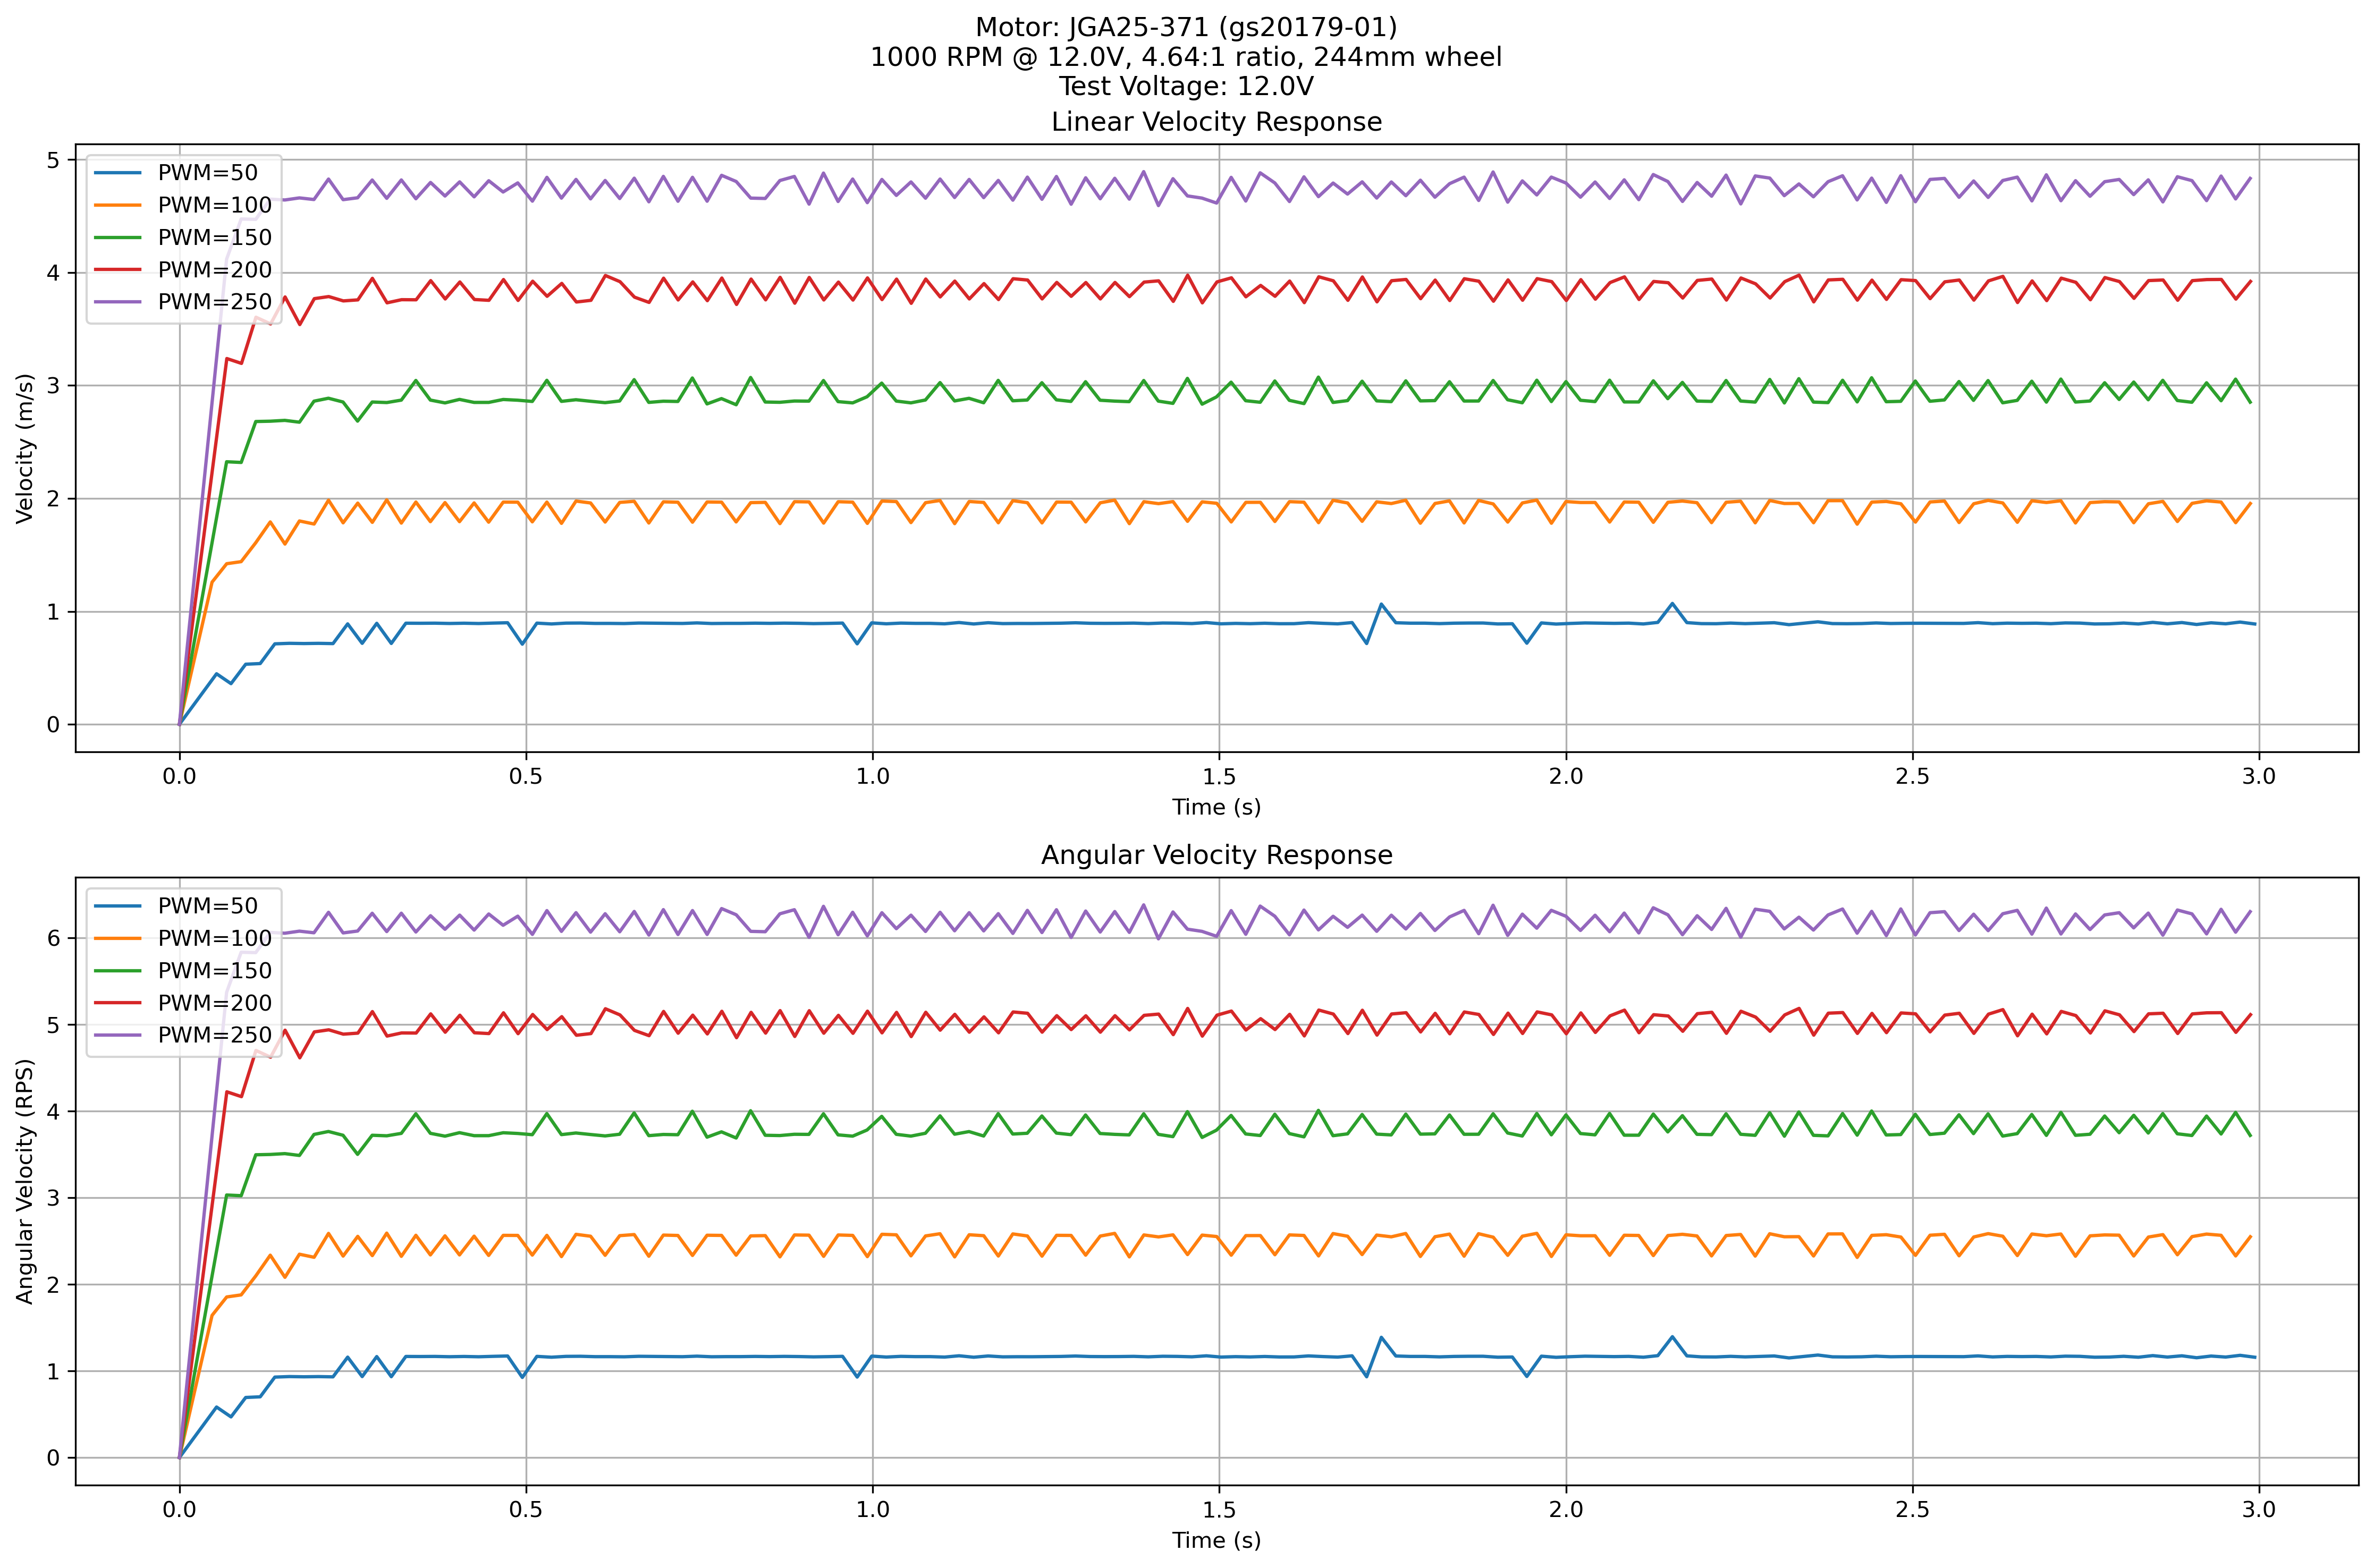

Source data for this figure (header and first rows):
PWM, Velocity (m/s), Speed (RPS), Speed (RPM)
50, 0.8977, 1.171, 70.27
100, 1.918, 2.502, 150.1
150, 2.931, 3.824, 229.4
200, 3.87, 5.049, 302.9
250, 4.752, 6.199, 372
